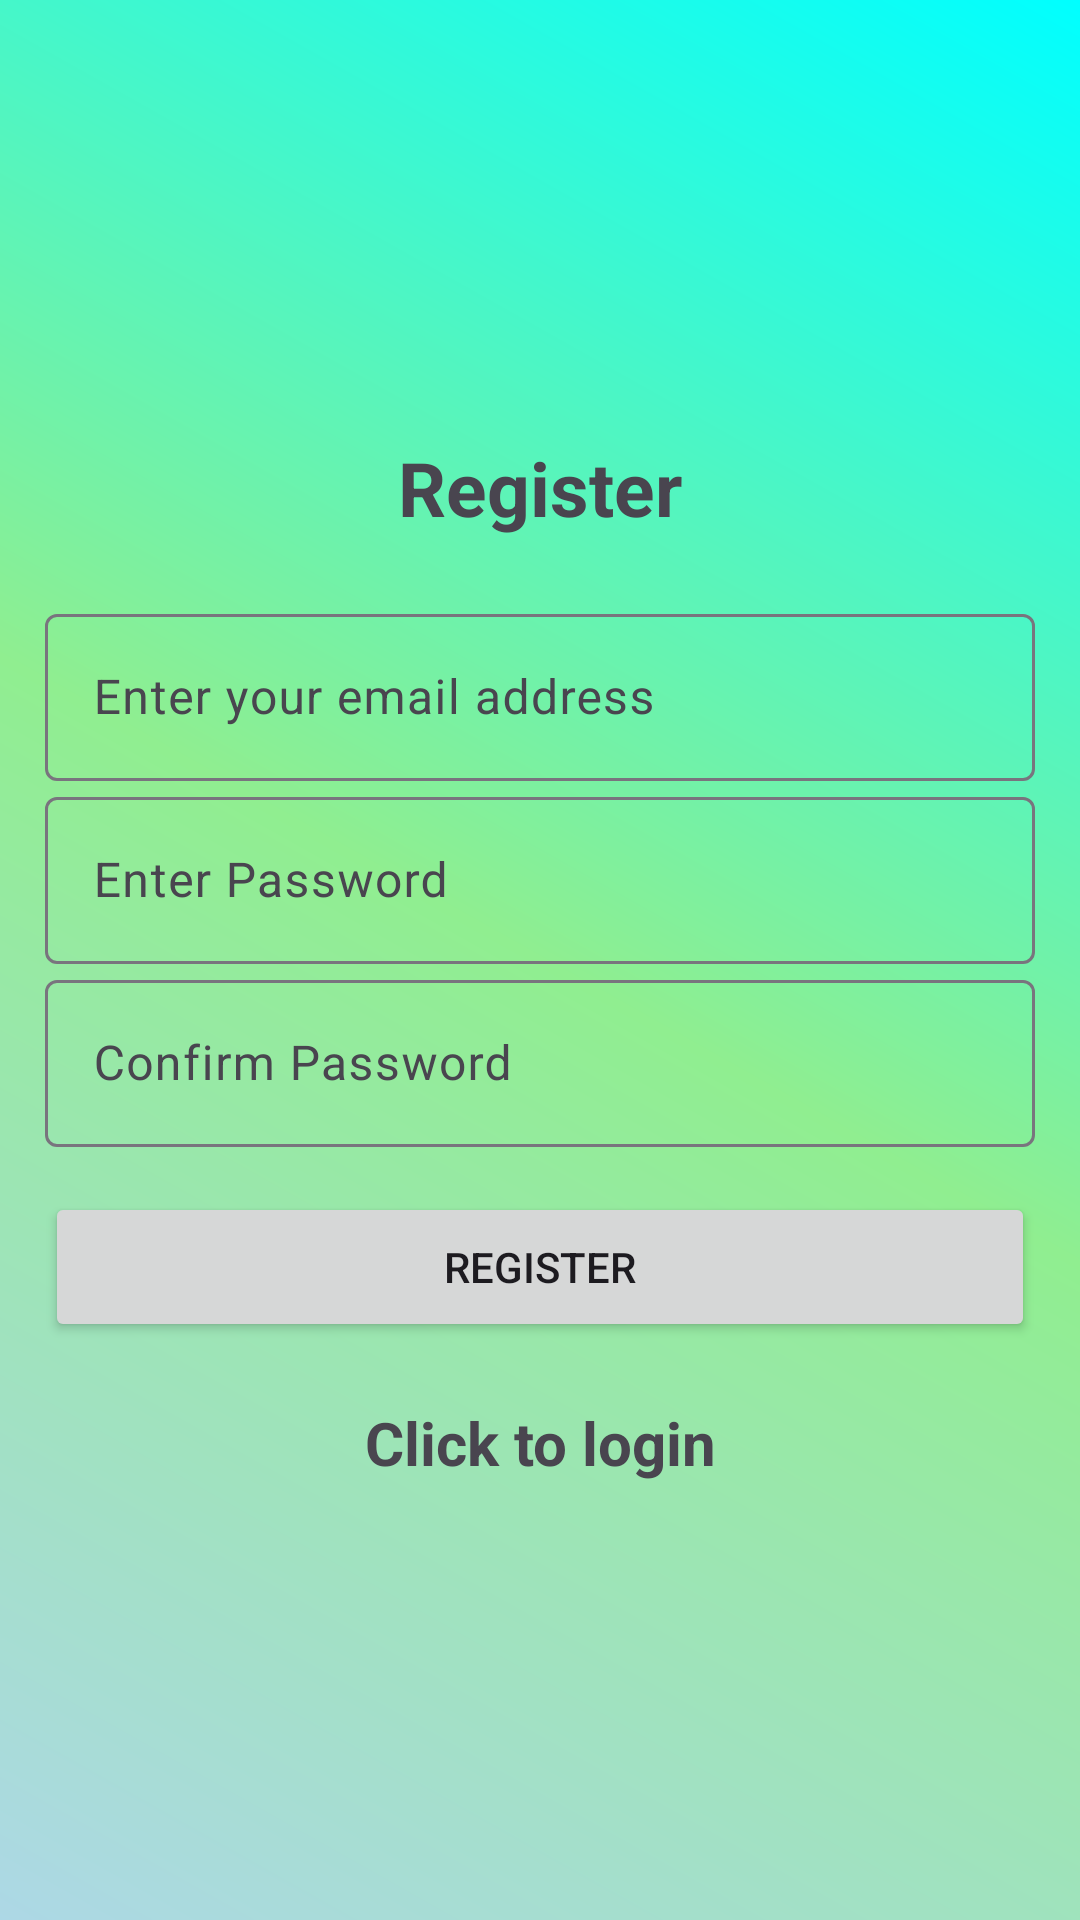

Produce the Android XML layout that renders to this screen, including the resource entries it uses.
<!-- AndroidManifest.xml: application theme Theme.SmartFormulas -->
<!-- res/layout/activity_register.xml -->
<?xml version="1.0" encoding="utf-8"?>
<LinearLayout xmlns:android="http://schemas.android.com/apk/res/android"
    xmlns:tools="http://schemas.android.com/tools"
    android:id="@+id/style"
    android:layout_width="match_parent"
    android:layout_height="match_parent"
    android:gravity="center"
    android:orientation="vertical"
    android:padding="15dp"
    tools:context=".Register"
    android:background="@drawable/gradient_background">

    <TextView
        android:layout_width="match_parent"
        android:layout_height="wrap_content"
        android:layout_marginBottom="20dp"
        android:gravity="center"
        android:text="@string/register"
        android:textSize="25sp"
        android:textStyle="bold" />

    <com.google.android.material.textfield.TextInputLayout
        android:layout_width="match_parent"
        android:layout_height="wrap_content">

        <com.google.android.material.textfield.TextInputEditText
            android:id="@+id/email"
            android:layout_width="match_parent"
            android:layout_height="wrap_content"
            android:hint="@string/email"
            android:inputType="textEmailAddress"
            android:drawableStart="@drawable/mail_fill0_wght400_grad0_opsz24"
            />
    </com.google.android.material.textfield.TextInputLayout>

    <com.google.android.material.textfield.TextInputLayout
        android:layout_width="match_parent"
        android:layout_height="wrap_content">

        <com.google.android.material.textfield.TextInputEditText
            android:id="@+id/password"
            android:layout_width="match_parent"
            android:layout_height="wrap_content"
            android:hint="@string/password"
            android:inputType="textPassword"
            android:drawableStart="@drawable/lock_fill0_wght400_grad0_opsz24"
            />
    </com.google.android.material.textfield.TextInputLayout>

    <com.google.android.material.textfield.TextInputLayout
        android:layout_width="match_parent"
        android:layout_height="wrap_content">

        <com.google.android.material.textfield.TextInputEditText
            android:id="@+id/password1"
            android:layout_width="match_parent"
            android:layout_height="wrap_content"
            android:hint="@string/confirm_password"
            android:inputType="textPassword"
            android:drawableStart="@drawable/lock_fill0_wght400_grad0_opsz24"/>
    </com.google.android.material.textfield.TextInputLayout>

    <ProgressBar
        android:id="@+id/progressBar"
        android:layout_width="wrap_content"
        android:layout_height="wrap_content"
        android:visibility="gone" />

    <Button
        android:id="@+id/btn_register"
        android:layout_marginTop="15sp"
        android:layout_width="match_parent"
        android:layout_height="50sp"
        android:text="@string/register" />

    <TextView
        android:id="@+id/loginNow"
        android:layout_width="match_parent"
        android:layout_height="wrap_content"
        android:layout_marginTop="20dp"
        android:gravity="center"
        android:text="@string/click_to_login"
        android:textSize="20sp"
        android:textStyle="bold" />

</LinearLayout>
<!-- resources referenced by this layout -->
<resources>
  <!-- drawable gradient_background (drawable) -->
  <?xml version="1.0" encoding="utf-8"?>
  <shape xmlns:android="http://schemas.android.com/apk/res/android">
      <gradient
          android:startColor="#ADD8E6"
          android:centerColor="#90EE90"
      android:endColor="#00FFFF"
      android:angle="45"
      />
  </shape>
  <string name="click_to_login">Click to login</string>
  <string name="confirm_password">Confirm Password</string>
  <string name="email">Enter your email address</string>
  <string name="password">Enter Password</string>
  <string name="register">Register</string>
  <style name="Theme.SmartFormulas" parent="Base.Theme.SmartFormulas" />
  <style name="Base.Theme.SmartFormulas" parent="Theme.Material3.DayNight.NoActionBar">
          
          
      </style>
</resources>
